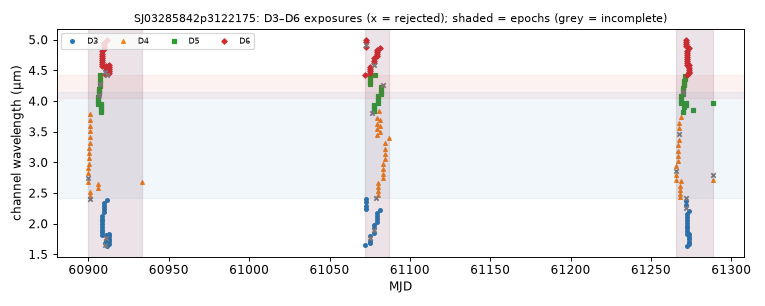

Values plotted in this chart, from the file beside it:
mjd, det, wl_um, bw_um, collection, status, n_core_good, snr
60900, 4, 2.677, 0.07853, spherex_dr1, ok, 7, 204.7
60900, 4, 2.75, 0.07765, spherex_dr1, ok, 4, 202.7
60900, 4, 2.824, 0.0816, spherex_dr1, ok, 7, 194.1
60900, 4, 2.902, 0.08426, spherex_dr1, ok, 8, 162.2
60900, 4, 2.981, 0.0874, spherex_dr1, ok, 7, 139.4
60900, 4, 3.065, 0.08693, spherex_dr1, ok, 7, 142.9
60900, 4, 3.149, 0.09212, spherex_dr1, ok, 6, 143.9
60900, 4, 3.235, 0.09496, spherex_dr1, ok, 7, 202.5
60901, 4, 3.323, 0.09591, spherex_dr1, ok, 7, 222.4
60901, 4, 3.414, 0.09662, spherex_dr1, ok, 7, 247.4
60901, 4, 3.505, 0.0973, spherex_dr1, ok, 6, 264
60901, 4, 3.6, 0.09919, spherex_dr1, ok, 6, 222.4
60901, 4, 2.41, 0.04227, spherex_dr1, too few good pixels, 0, nan
60901, 4, 2.455, 0.06569, spherex_dr1, ok, 7, 135.7
60901, 4, 2.518, 0.07307, spherex_dr1, ok, 7, 154.1
60901, 4, 3.696, 0.102, spherex_dr1, ok, 7, 296.2
60901, 4, 3.798, 0.1079, spherex_dr1, ok, 6, 307.4
60906, 4, 2.586, 0.07257, spherex_dr1, ok, 7, 155.3
60906, 4, 2.656, 0.07518, spherex_dr1, ok, 7, 165.8
60906, 5, 3.956, 0.03637, spherex_dr1, ok, 6, 147.9
60906, 5, 3.991, 0.03646, spherex_dr1, ok, 7, 149.8
60906, 5, 4.026, 0.0367, spherex_dr1, ok, 7, 147.5
60906, 5, 4.061, 0.03678, spherex_dr1, ok, 7, 156.1
60906, 5, 4.096, 0.03693, spherex_dr1, ok, 4, 170.1
60906, 5, 4.132, 0.03652, spherex_dr1, ok, 7, 171.2
60906, 5, 4.167, 0.03722, spherex_dr1, ok, 7, 173.1
60906, 5, 4.204, 0.03708, spherex_dr1, ok, 7, 170.2
60907, 5, 4.239, 0.03682, spherex_dr1, ok, 6, 124.3
60907, 5, 4.276, 0.03689, spherex_dr1, ok, 2, 34.64
60907, 5, 4.312, 0.03791, spherex_dr1, ok, 7, 168
60907, 5, 4.35, 0.03746, spherex_dr1, ok, 7, 170.6
60907, 5, 4.386, 0.03703, spherex_dr1, ok, 7, 196.3
60907, 5, 4.425, 0.03854, spherex_dr1, ok, 7, 197.6
60908, 5, 3.815, 0.0351, spherex_dr1, ok, 6, 167.5
60908, 5, 3.848, 0.0352, spherex_dr1, ok, 6, 171.1
60908, 5, 3.881, 0.03563, spherex_dr1, ok, 7, 174.3
60908, 5, 3.915, 0.0361, spherex_dr1, ok, 6, 139.6
60908, 5, 3.949, 0.03621, spherex_dr1, ok, 7, 170.2
60908, 3, 1.818, 0.04506, spherex_dr1, ok, 7, 43.33
60908, 6, 4.571, 0.03588, spherex_dr1, ok, 7, 163.7
60908, 3, 1.861, 0.04654, spherex_dr1, ok, 7, 51.4
60908, 6, 4.604, 0.03648, spherex_dr1, ok, 7, 160
60908, 3, 1.904, 0.04699, spherex_dr1, ok, 8, 53.69
60908, 6, 4.638, 0.03718, spherex_dr1, ok, 8, 161.9
60908, 3, 1.948, 0.04686, spherex_dr1, ok, 6, 51.52
60908, 6, 4.672, 0.03778, spherex_dr1, ok, 8, 138.8
60909, 3, 1.993, 0.04838, spherex_dr1, ok, 6, 67.41
60909, 6, 4.706, 0.03656, spherex_dr1, ok, 7, 167.8
60909, 3, 2.039, 0.05088, spherex_dr1, ok, 6, 72.08
60909, 6, 4.74, 0.03651, spherex_dr1, ok, 8, 165
60909, 6, 4.775, 0.03682, spherex_dr1, ok, 8, 164.9
60909, 3, 2.086, 0.05265, spherex_dr1, ok, 8, 81.33
60909, 6, 4.809, 0.03679, spherex_dr1, ok, 7, 168.3
60909, 3, 2.135, 0.05346, spherex_dr1, ok, 7, 86.11
60910, 3, 2.184, 0.05464, spherex_dr1, ok, 7, 87.61
60910, 6, 4.843, 0.0371, spherex_dr1, ok, 7, 149.9
60910, 3, 2.235, 0.05613, spherex_dr1, ok, 7, 98.52
60910, 6, 4.879, 0.03743, spherex_dr1, ok, 7, 111.4
60910, 3, 2.287, 0.05723, spherex_dr1, ok, 8, 101.4
60910, 6, 4.915, 0.03667, spherex_dr1, ok, 6, 149.7
... 181 more rows
